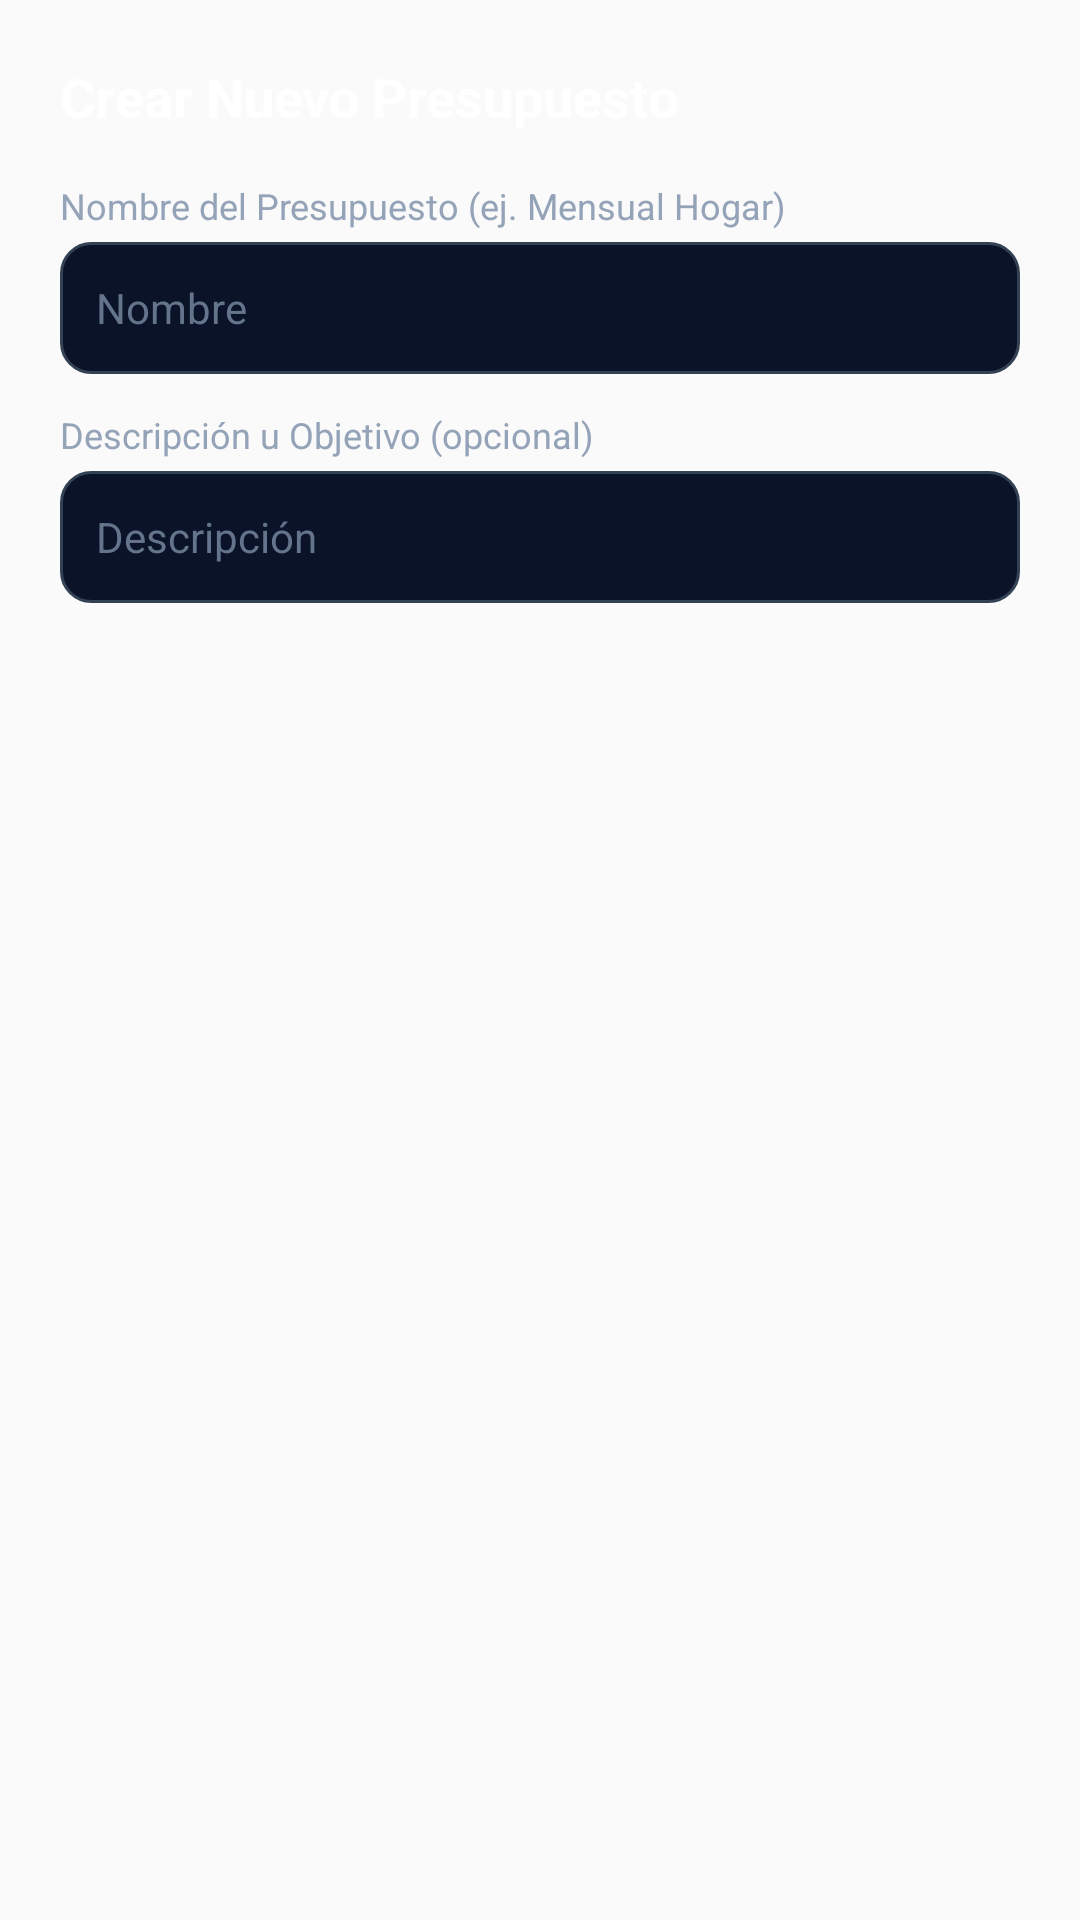

Reconstruct the res/layout file that produces this screen, plus the resources it refers to.
<!-- AndroidManifest.xml: application theme AppTheme -->
<!-- res/layout/dialog_budget.xml -->
<?xml version="1.0" encoding="utf-8"?>
<LinearLayout xmlns:android="http://schemas.android.com/apk/res/android"
    android:layout_width="match_parent"
    android:layout_height="wrap_content"
    android:orientation="vertical"
    android:background="@android:color/transparent"
    android:padding="20dp">

    <TextView
        android:layout_width="wrap_content"
        android:layout_height="wrap_content"
        android:text="Crear Nuevo Presupuesto"
        android:textColor="#ffffff"
        android:textSize="18sp"
        android:textStyle="bold"
        android:layout_marginBottom="16dp" />

    <TextView
        android:layout_width="wrap_content"
        android:layout_height="wrap_content"
        android:text="Nombre del Presupuesto (ej. Mensual Hogar)"
        android:textColor="#94a3b8"
        android:textSize="12sp"
        android:layout_marginBottom="4dp" />

    <EditText
        android:id="@+id/et_budget_name"
        android:layout_width="match_parent"
        android:layout_height="44dp"
        android:background="@drawable/bg_input_field"
        android:hint="Nombre"
        android:textColor="#ffffff"
        android:textColorHint="#64748b"
        android:paddingHorizontal="12dp"
        android:textSize="14sp"
        android:layout_marginBottom="12dp" />

    <TextView
        android:layout_width="wrap_content"
        android:layout_height="wrap_content"
        android:text="Descripción u Objetivo (opcional)"
        android:textColor="#94a3b8"
        android:textSize="12sp"
        android:layout_marginBottom="4dp" />

    <EditText
        android:id="@+id/et_budget_desc"
        android:layout_width="match_parent"
        android:layout_height="44dp"
        android:background="@drawable/bg_input_field"
        android:hint="Descripción"
        android:textColor="#ffffff"
        android:textColorHint="#64748b"
        android:paddingHorizontal="12dp"
        android:textSize="14sp" />

</LinearLayout>
<!-- resources referenced by this layout -->
<resources>
  <!-- drawable bg_input_field (drawable) -->
  <?xml version="1.0" encoding="utf-8"?>
  <shape xmlns:android="http://schemas.android.com/apk/res/android"
      android:shape="rectangle">
      <solid android:color="#0b1329" />
      <corners android:radius="10dp" />
      <stroke android:width="1dp" android:color="#334155" />
  </shape>
  <style name="AppTheme" parent="Theme.AppCompat.Light.DarkActionBar">
          
          <item name="colorPrimary">@color/colorPrimary</item>
          <item name="colorPrimaryDark">@color/colorPrimaryDark</item>
          <item name="colorAccent">@color/colorAccent</item>
      </style>
  <color name="colorPrimary">#0b1329</color>
  <color name="colorPrimaryDark">#070d1d</color>
  <color name="colorAccent">#38bdf8</color>
</resources>
